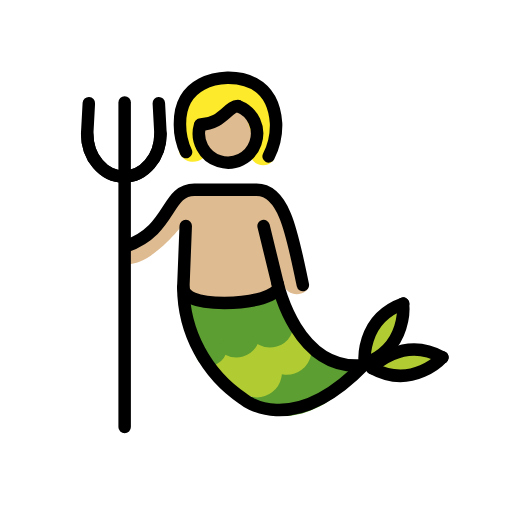
t = 0.00 s
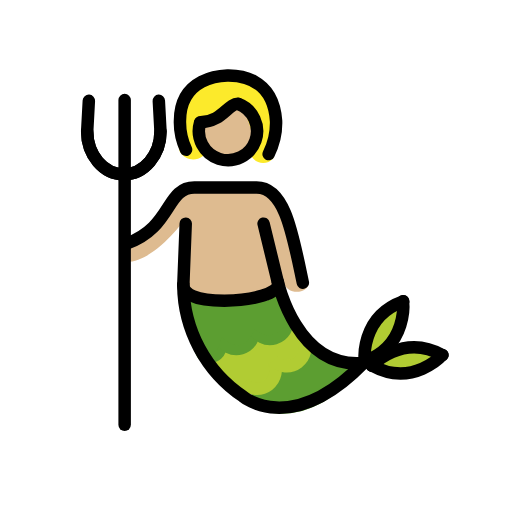
t = 0.48 s
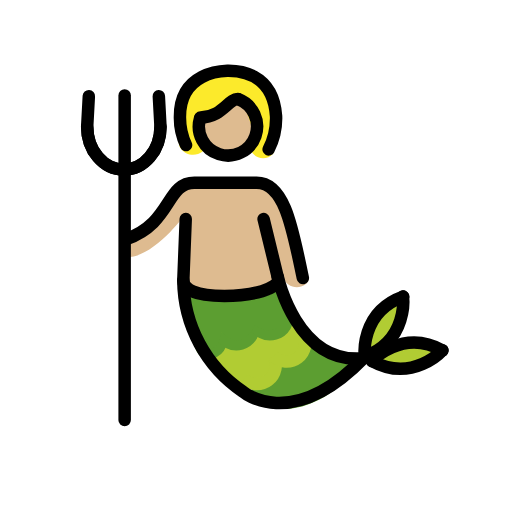
t = 1.43 s
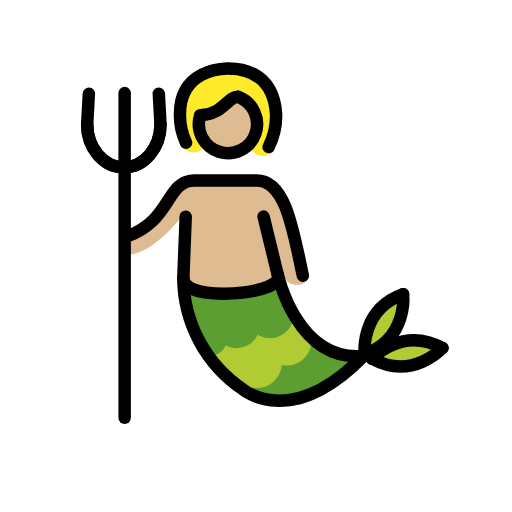
t = 1.90 s
t = 2.38 s: frame unchanged from t = 1.43 s, image omitted
t = 3.33 s: frame unchanged from t = 0.48 s, image omitted

The animated SVG that drew these frames (rendered in a browser with its animation timeline set to each time). Animation: 1 SMIL element (animateTransform=1); one cycle of 3.80 s, repeats indefinitely.

<?xml version='1.0' encoding='utf-8'?>
<svg xmlns="http://www.w3.org/2000/svg" id="emoji" viewBox="-5 -5 82 82" width="200" height="200" role="img">
  <title>OpenMoji: merperson: medium-light skin tone</title><g><g id="color">
    <path fill="#5c9e31" d="M33.9813,59.6181l10.4571-8.456,8.0469,3.77S43.6669,66.0957,33.9813,59.6181Z" />
    <path fill="#b1cc33" d="M26.9458,51.872a3.3642,3.3642,0,0,0,2.6313-2.9073c.4863-2.61,3.8554,2.7655,4.9433-1.6475,0,0,6.9443,1.4931,6.043-2.1972L44.67,50.2958s-1.6572,4.1552-5.8935,3.1132c0,0,1.43,5.9-3.4453,4.23,0,0,.6464,1.8926-3.5469.1288Z" />
    <path fill="none" stroke="#b1cc33" stroke-miterlimit="10" stroke-width="2" d="M38.7606,53.16a3.01,3.01,0,0,1-4.747,3.6084" />
    <path fill="none" stroke="#b1cc33" stroke-miterlimit="10" stroke-width="2" d="M43.5126,49.5507a3.013,3.013,0,0,1-4.752,3.6094" />
    <path fill="none" stroke="#5c9e31" stroke-miterlimit="10" stroke-width="2" d="M30.2226,49.4366c.4033,1.373.0986,2.6924-1.3877,3.1288-1.4208.4182-1.6247-1.0567-2.1006-2.4092" />
    <path fill="none" stroke="#5c9e31" stroke-miterlimit="10" stroke-width="2" d="M35.6083,47.8505a2.8159,2.8159,0,0,1-5.3857,1.586" />
    <path fill="none" stroke="#5c9e31" stroke-miterlimit="10" stroke-width="2" d="M40.9958,46.2627a2.8173,2.8173,0,0,1-5.3877,1.5878" />
    <path fill="#5c9e31" d="M23.7708,42.6844s.1152,2.5156,1.6465.3467c1.5332-2.169,5.8418,3.3535,8.6748-.2032,0,0,4.77,2.3125,5.4932-1.416l1.9658,5.0586s-2.3418,4.4248-5.7529,1.7061c0,0-1.6192,4.7138-5.35,1.1572,0,0-.3271,5.0762-4.664,1.1436Z" />
    <path fill="#b1cc33" d="M59.35,44.06c2.0088.9151-3.1621,9.8683-5.707,9.252S57.6522,43.29,59.35,44.06Z" />
    <path fill="#b1cc33" d="M53.8563,54.0908c-1.1386-2.3561,10.2895-3.2656,10.7706-1.4667.5712,2.1357-9.6309,3.8242-10.7706,1.4668" />
  </g>
  <g id="skin">
    <path fill="#debb90" d="M24.6616,30.4525s-5.3071,7.4758-9.9653,6.8441l-.1582-2.9991s3.8691-.08,9.8711-8.292l12.3965-.6323s3.6318,1.3433,4.8964,6.6333c.781,3.2721,1.3691,5.9449,2.1778,7.28a4.2977,4.2977,0,0,1,.5628,1.485c-.0774,1.5863-3.5015,2.128-4.1537-.4342-1.8155-2.3711-1.5272,2.6116-1.5272,2.6116l-14.589.4519" />
    <path fill="#debb90" d="M36.3124,16.5014a4.7677,4.7677,0,1,1,0-.0006Z" />
  </g>
  <g id="hair">
    <path fill="#fcea2b" d="M27.8164,18.3751,27.3853,14.75l6.55-2.382,1.9277,5.6207c-2.3358,2.3062,1.1344,4.8271,2.9425,2.6781l.3722-1.7357c.3651-1.3659.0133-7.1131-1.746-10.0453-.3769-.6281-7.2964-1.9431-11.1423.1885-3.263,1.8085-3.046,9.9422-2.4177,10.6962C25.4231,22.1086,28.9412,20.4812,27.8164,18.3751Z" />
  </g>
  <g id="line">
    <path fill="none" stroke="#000" stroke-linecap="round" stroke-miterlimit="10" stroke-width="2" d="M33.16,12.0137a4.6631,4.6631,0,1,1-6.1231,3.0382" />
    <path fill="none" stroke="#000" stroke-linecap="round" stroke-linejoin="round" stroke-width="2" d="M33.1013,11.9935c-1.5565-.0258-2.5552,2.905-6.0126,2.958" />
    <path fill="none" stroke="#000" stroke-linecap="round" stroke-miterlimit="10" stroke-width="2" d="M38.0241,20.05a10.9487,10.9487,0,0,0,1.1913-5.3027C38.71,7.338,32.5428,7.478,31.4994,7.46c-.1189.0292-7.66-.1621-7.6781,7.2853A10.245,10.245,0,0,0,24.8,19.3569" />
    <path fill="none" stroke="#000" stroke-linecap="round" stroke-miterlimit="10" stroke-width="2" d="M15.2437,34.402c7.3261-2.5693,6.3125-8.9961,10.8828-8.9961h9.9707c4.5713,0,5.7744,7.5483,7.4062,15.2461" />
    <path fill="none" stroke="#000" stroke-linecap="round" stroke-miterlimit="10" stroke-width="2" d="M24.7456,31.193,24.3579,41.06a21.666,21.666,0,0,0,9.5635,17.8047s7.6973,6.6094,19.4375-5.5029" />
    <line x1="39.48" x2="37.2144" y1="40.4948" y2="31.193" fill="none" stroke="#000" stroke-linecap="round" stroke-miterlimit="10" stroke-width="2" />
    <path fill="none" stroke="#000" stroke-linecap="round" stroke-miterlimit="10" stroke-width="2" d="M53.2424,53.4987C42.5129,54.5487,39.48,40.4381,39.48,40.4381" />
    <line x1="14.9624" x2="14.9624" y1="63.4059" y2="11.4059" fill="none" stroke="#000" stroke-linecap="round" stroke-linejoin="round" stroke-width="2" />
    <path fill="none" stroke="#000" stroke-linecap="round" stroke-miterlimit="10" stroke-width="2" d="M8.9634,16.4113c0,3.8,2.6279,6.8818,5.87,6.8818s5.87-3.0815,5.87-6.8818l-.2656-4.8907" />
    <path fill="none" stroke="#000" stroke-linecap="round" stroke-miterlimit="10" stroke-width="2" d="M20.7036,16.4113c0,3.8-2.6279,6.8818-5.87,6.8818s-5.87-3.0815-5.87-6.8818l.2646-4.8907" />
    <path fill="none" stroke="#000" stroke-linecap="round" stroke-miterlimit="10" stroke-width="2" d="M53.437,53.2282s-.8555-7.0772,6.1426-9.6045" />
    <path fill="none" stroke="#000" stroke-linecap="round" stroke-miterlimit="10" stroke-width="2" d="M59.5454,43.6227s.8574,7.0762-6.1406,9.6045" />
    <path fill="none" stroke="#000" stroke-linecap="round" stroke-miterlimit="10" stroke-width="2" d="M54.6,53.9625s4.7549-5.3115,11.27-1.7168" />
    <path fill="none" stroke="#000" stroke-linecap="round" stroke-miterlimit="10" stroke-width="2" d="M65.8472,52.22s-4.753,5.31-11.27,1.7158" />
    <path fill="none" stroke="#000" stroke-linecap="round" stroke-miterlimit="10" stroke-width="2" d="M39.54,40.903c0,1.4443-4.0068,2.624-8.5947,2.624-4.5918,0-6.5859-1.0635-6.5859-2.5078" />
  </g>
<animateTransform attributeName="transform" type="translate" values="0 0;0 -1.5;0 0" dur="3.8s" repeatCount="indefinite" /></g></svg>
